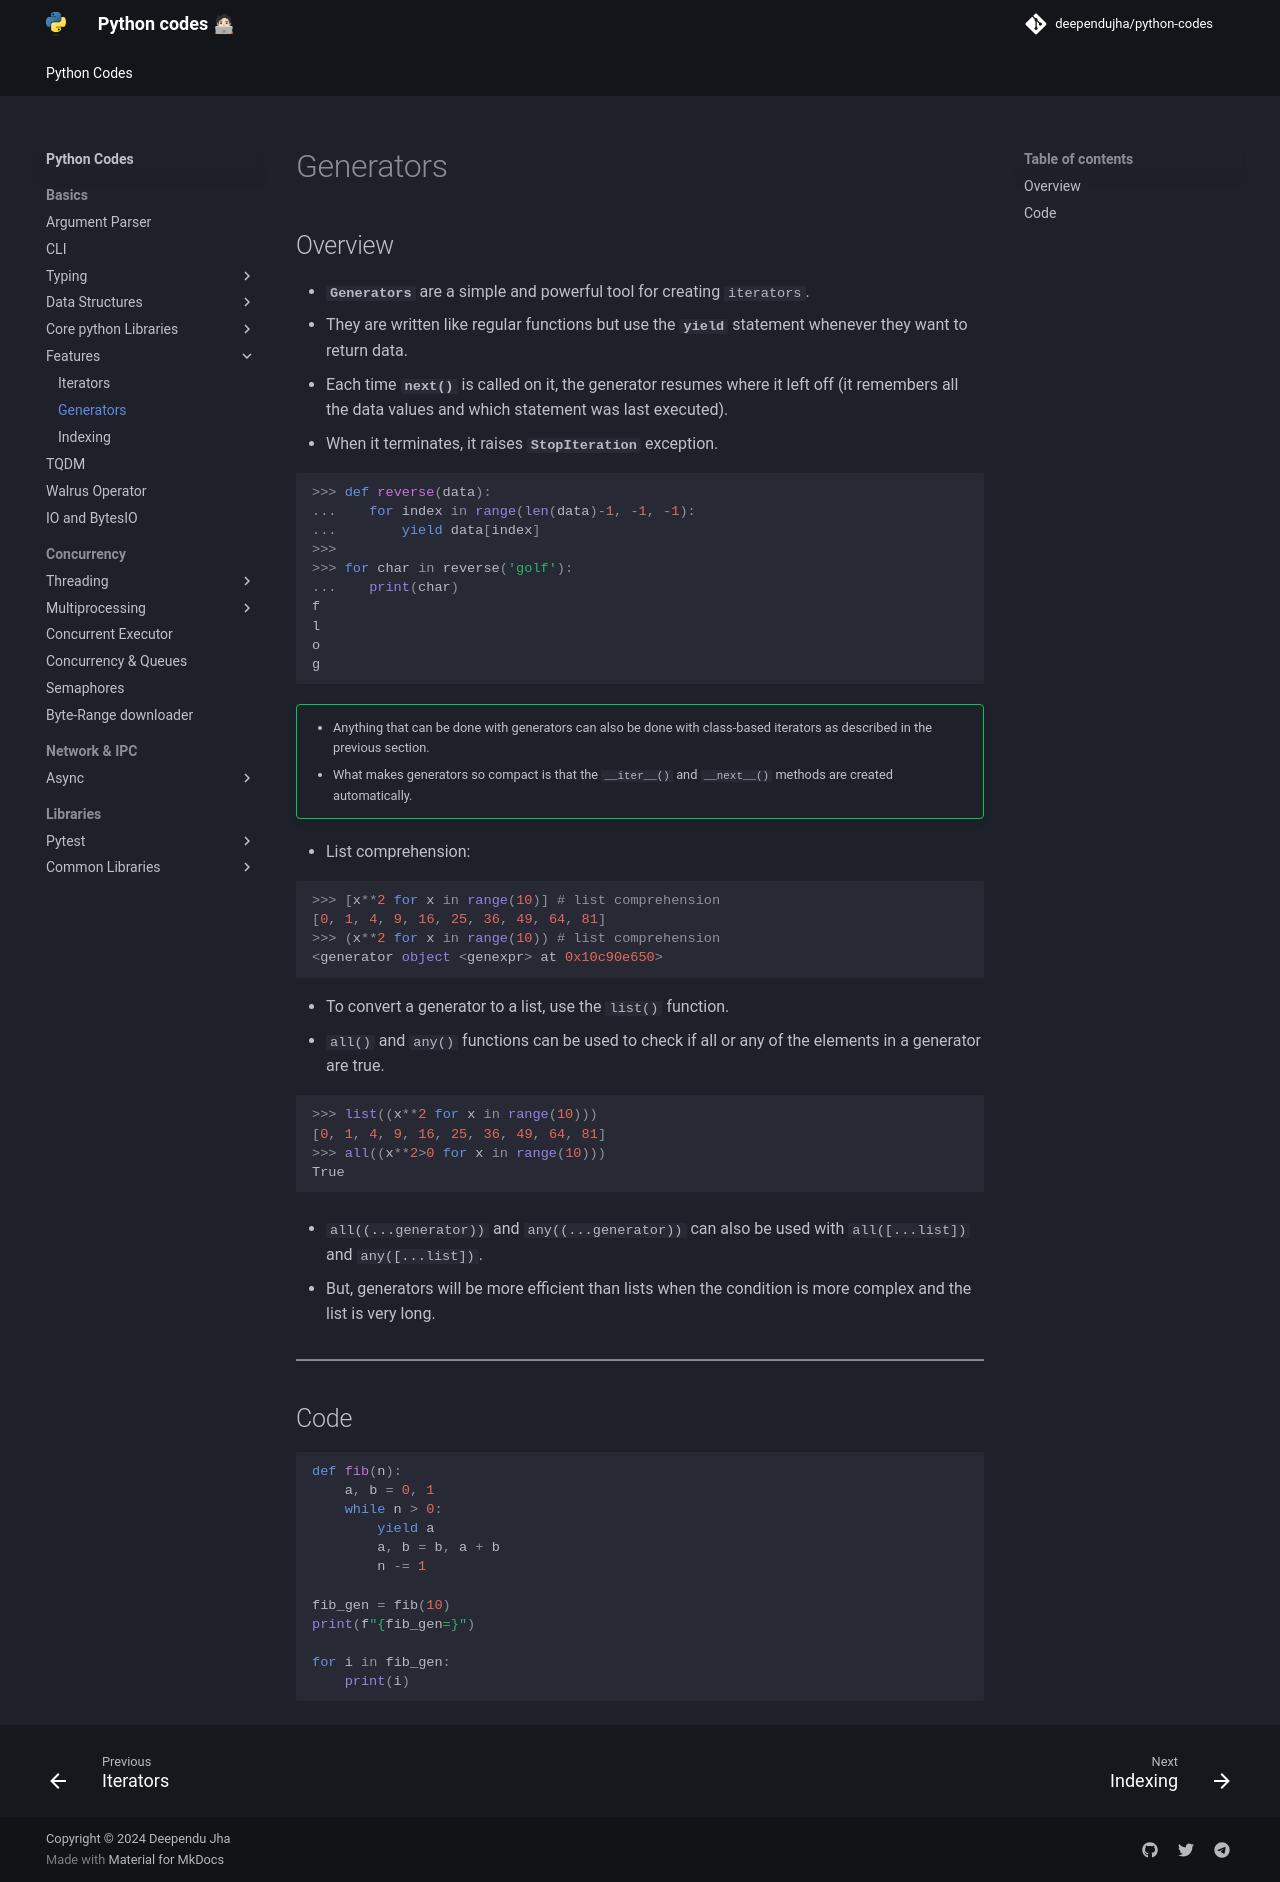

repository: deependujha/python-codes · page: 01-basics/04-features/02-generators/index.html · generator: mkdocs

# Generators

## Overview

- **`Generators`** are a simple and powerful tool for creating `iterators`.
- They are written like regular functions but use the **`yield`** statement whenever they want to return data.
- Each time **`next()`** is called on it, the generator resumes where it left off (it remembers all the data values and which statement was last executed).
- When it terminates, it raises **`StopIteration`** exception.

```python
>>> def reverse(data):
...    for index in range(len(data)-1, -1, -1):
...        yield data[index]
>>>
>>> for char in reverse('golf'):
...    print(char)
f
l
o
g
```

!!! success ""
    - Anything that can be done with generators can also be done with class-based iterators as described in the previous section.
    - What makes generators so compact is that the `__iter__()` and `__next__()` methods are created automatically.

- List comprehension:

```python
>>> [x**2 for x in range(10)] # list comprehension
[0, 1, 4, 9, 16, 25, 36, 49, 64, 81]
>>> (x**2 for x in range(10)) # list comprehension
<generator object <genexpr> at 0x10c90e650>
```

- To convert a generator to a list, use the `list()` function.
- `all()` and `any()` functions can be used to check if all or any of the elements in a generator are true.

```python
>>> list((x**2 for x in range(10)))
[0, 1, 4, 9, 16, 25, 36, 49, 64, 81]
>>> all((x**2>0 for x in range(10)))
True
```

- `all((...generator))` and `any((...generator))` can also be used with `all([...list])` and `any([...list])`.

- But, generators will be more efficient than lists when the condition is more complex and the list is very long.

---

## Code

```python
def fib(n):
    a, b = 0, 1
    while n > 0:
        yield a
        a, b = b, a + b
        n -= 1

fib_gen = fib(10)
print(f"{fib_gen=}")

for i in fib_gen:
    print(i)
```
